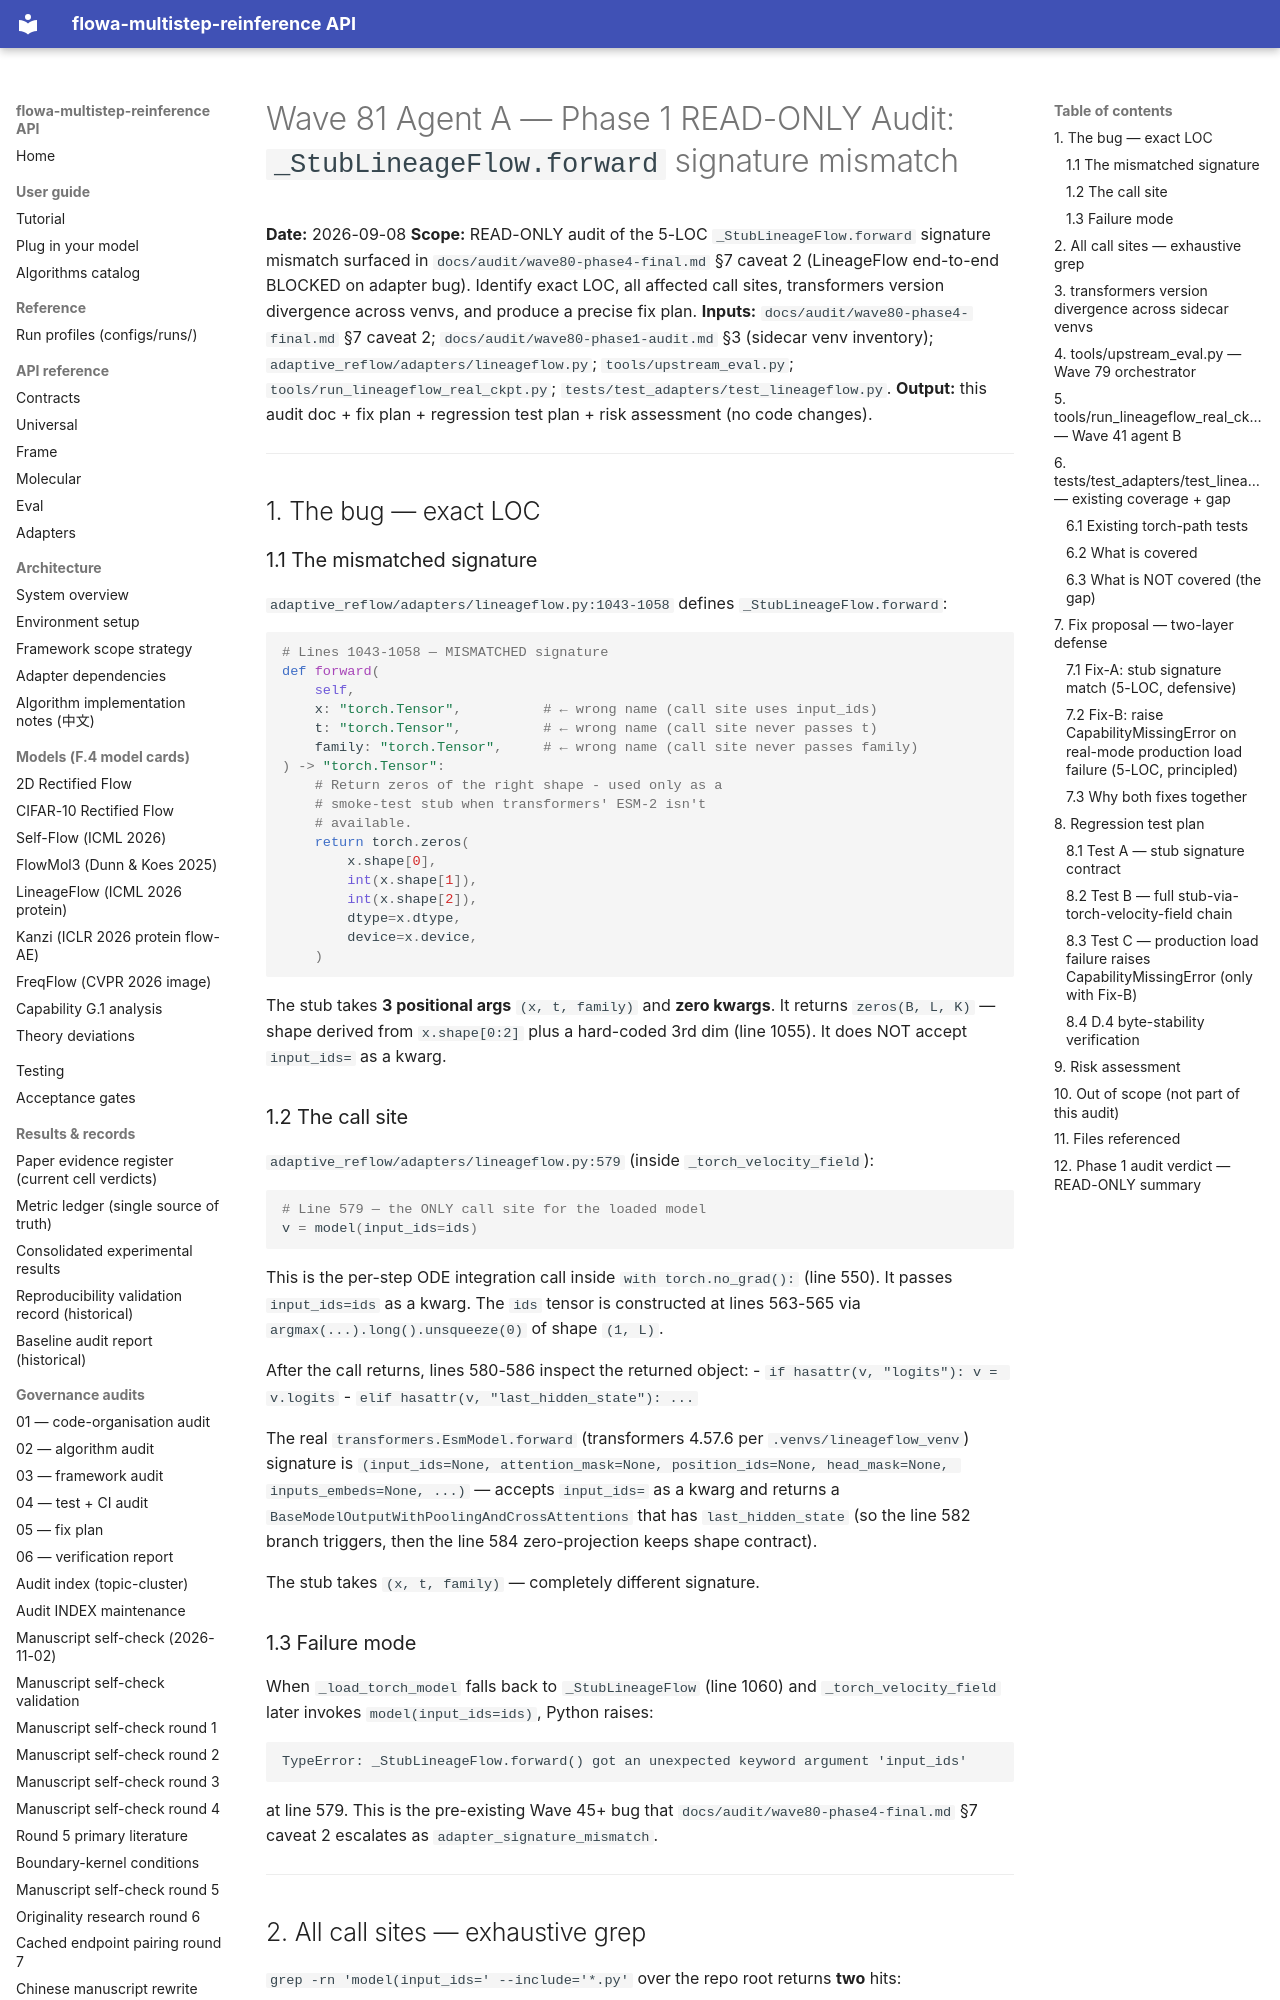

repository: silverenternal/flowa-multistep-reinference · page: ARCHIVE/audit-waves-1-99/wave81-phase1-audit/index.html · generator: mkdocs

# Wave 81 Agent A — Phase 1 READ-ONLY Audit: `_StubLineageFlow.forward` signature mismatch

**Date:** 2026-09-08
**Scope:** READ-ONLY audit of the 5-LOC `_StubLineageFlow.forward` signature mismatch surfaced in `docs/audit/wave80-phase4-final.md` §7 caveat 2 (LineageFlow end-to-end BLOCKED on adapter bug). Identify exact LOC, all affected call sites, transformers version divergence across venvs, and produce a precise fix plan.
**Inputs:** `docs/audit/wave80-phase4-final.md` §7 caveat 2; `docs/audit/wave80-phase1-audit.md` §3 (sidecar venv inventory); `adaptive_reflow/adapters/lineageflow.py`; `tools/upstream_eval.py`; `tools/run_lineageflow_real_ckpt.py`; `tests/test_adapters/test_lineageflow.py`.
**Output:** this audit doc + fix plan + regression test plan + risk assessment (no code changes).

---

## 1. The bug — exact LOC

### 1.1 The mismatched signature

`adaptive_reflow/adapters/lineageflow.py:1043-1058` defines `_StubLineageFlow.forward`:

```python
# Lines 1043-1058 — MISMATCHED signature
def forward(
    self,
    x: "torch.Tensor",          # ← wrong name (call site uses input_ids)
    t: "torch.Tensor",          # ← wrong name (call site never passes t)
    family: "torch.Tensor",     # ← wrong name (call site never passes family)
) -> "torch.Tensor":
    # Return zeros of the right shape - used only as a
    # smoke-test stub when transformers' ESM-2 isn't
    # available.
    return torch.zeros(
        x.shape[0],
        int(x.shape[1]),
        int(x.shape[2]),
        dtype=x.dtype,
        device=x.device,
    )
```

The stub takes **3 positional args** `(x, t, family)` and **zero kwargs**. It returns `zeros(B, L, K)` — shape derived from `x.shape[0:2]` plus a hard-coded 3rd dim (line 1055). It does NOT accept `input_ids=` as a kwarg.

### 1.2 The call site

`adaptive_reflow/adapters/lineageflow.py:579` (inside `_torch_velocity_field`):

```python
# Line 579 — the ONLY call site for the loaded model
v = model(input_ids=ids)
```

This is the per-step ODE integration call inside `with torch.no_grad():` (line 550). It passes `input_ids=ids` as a kwarg. The `ids` tensor is constructed at lines 563-565 via `argmax(...).long().unsqueeze(0)` of shape `(1, L)`.

After the call returns, lines 580-586 inspect the returned object:
- `if hasattr(v, "logits"): v = v.logits`
- `elif hasattr(v, "last_hidden_state"): ...`

The real `transformers.EsmModel.forward` (transformers 4.57.6 per `.venvs/lineageflow_venv`) signature is `(input_ids=None, attention_mask=None, position_ids=None, head_mask=None, inputs_embeds=None, ...)` — accepts `input_ids=` as a kwarg and returns a `BaseModelOutputWithPoolingAndCrossAttentions` that has `last_hidden_state` (so the line 582 branch triggers, then the line 584 zero-projection keeps shape contract).

The stub takes `(x, t, family)` — completely different signature.

### 1.3 Failure mode

When `_load_torch_model` falls back to `_StubLineageFlow` (line 1060) and `_torch_velocity_field` later invokes `model(input_ids=ids)`, Python raises:

```
TypeError: _StubLineageFlow.forward() got an unexpected keyword argument 'input_ids'
```

at line 579. This is the pre-existing Wave 45+ bug that `docs/audit/wave80-phase4-final.md` §7 caveat 2 escalates as `adapter_signature_mismatch`.

---
